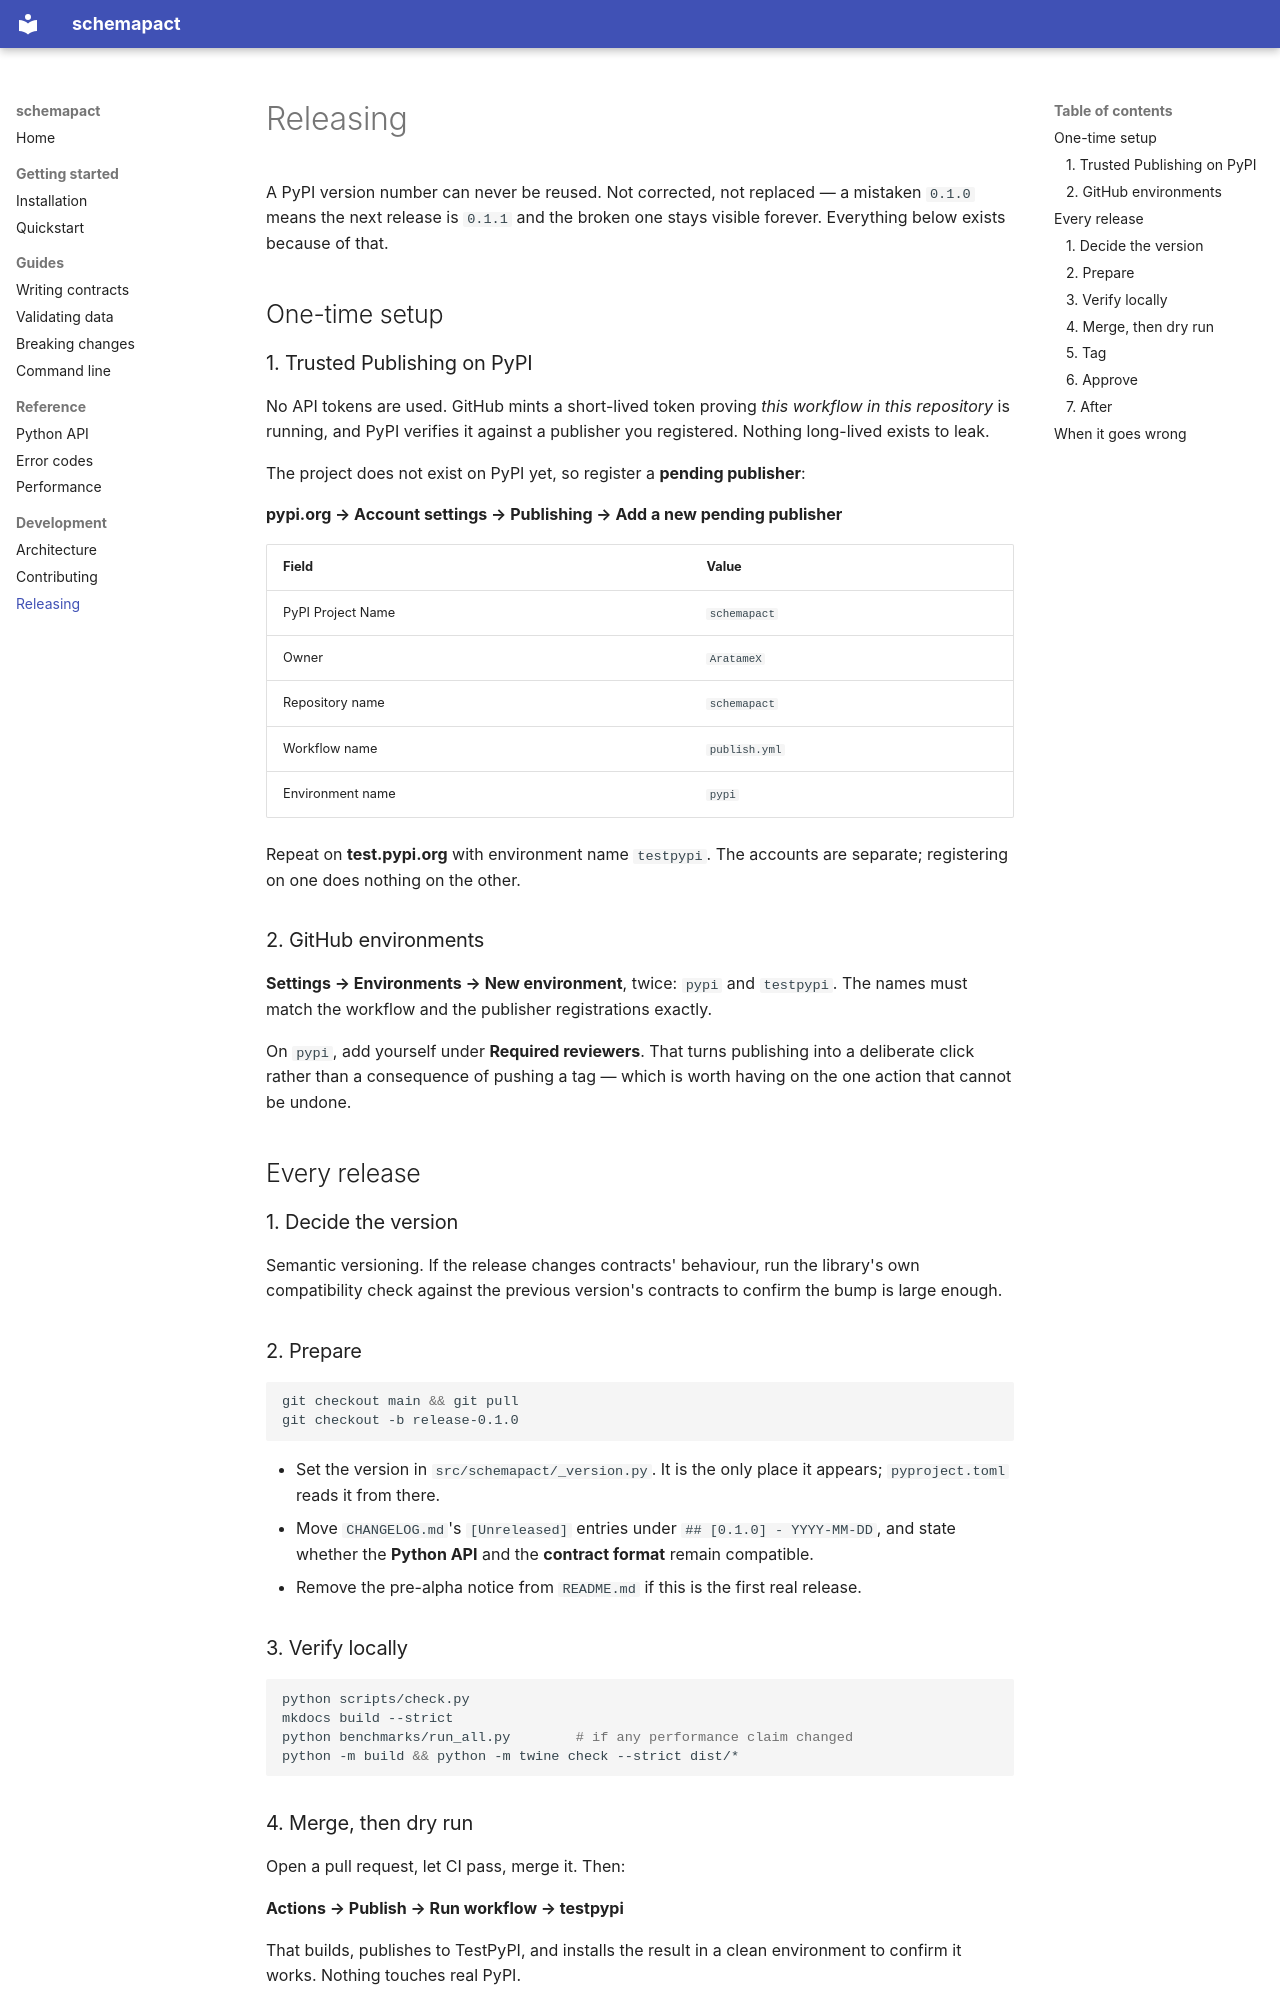

repository: AratameX/mlcontract · page: development/releasing/index.html · generator: mkdocs

# Releasing

A PyPI version number can never be reused. Not corrected, not replaced —
a mistaken `0.1.0` means the next release is `0.1.1` and the broken one stays
visible forever. Everything below exists because of that.

## One-time setup

### 1. Trusted Publishing on PyPI

No API tokens are used. GitHub mints a short-lived token proving *this workflow
in this repository* is running, and PyPI verifies it against a publisher you
registered. Nothing long-lived exists to leak.

The project does not exist on PyPI yet, so register a **pending publisher**:

**pypi.org → Account settings → Publishing → Add a new pending publisher**

| Field | Value |
| --- | --- |
| PyPI Project Name | `schemapact` |
| Owner | `AratameX` |
| Repository name | `schemapact` |
| Workflow name | `publish.yml` |
| Environment name | `pypi` |

Repeat on **test.pypi.org** with environment name `testpypi`. The accounts are
separate; registering on one does nothing on the other.

### 2. GitHub environments

**Settings → Environments → New environment**, twice: `pypi` and `testpypi`.
The names must match the workflow and the publisher registrations exactly.

On `pypi`, add yourself under **Required reviewers**. That turns publishing into
a deliberate click rather than a consequence of pushing a tag — which is worth
having on the one action that cannot be undone.

## Every release

### 1. Decide the version

Semantic versioning. If the release changes contracts' behaviour, run the
library's own compatibility check against the previous version's contracts to
confirm the bump is large enough.

### 2. Prepare

```bash
git checkout main && git pull
git checkout -b release-0.1.0
```

- Set the version in `src/schemapact/_version.py`. It is the only place it
  appears; `pyproject.toml` reads it from there.
- Move `CHANGELOG.md`'s `[Unreleased]` entries under `## [0.1.0] - YYYY-MM-DD`,
  and state whether the **Python API** and the **contract format** remain
  compatible.
- Remove the pre-alpha notice from `README.md` if this is the first real release.

### 3. Verify locally

```bash
python scripts/check.py
mkdocs build --strict
python benchmarks/run_all.py        # if any performance claim changed
python -m build && python -m twine check --strict dist/*
```

### 4. Merge, then dry run

Open a pull request, let CI pass, merge it. Then:

**Actions → Publish → Run workflow → testpypi**

That builds, publishes to TestPyPI, and installs the result in a clean
environment to confirm it works. Nothing touches real PyPI.
